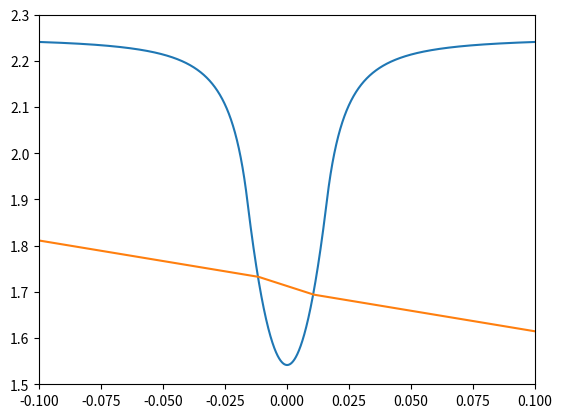

Write the Python code that produced this figure. (Note: this script raises an exception after producing the figure.)
import matplotlib.pyplot as plt
import math
import numpy as np

D = 5 #study zone in meter
N = 100000 #resolution of simulation (iteration for D meter)

"""propriété du rayon"""
y0 = 2.45
angle = 6

longueur = 100000 #longueur totale parcouru par le rayon en nombre de pas
nombreRayon = 1
deltaY = 0
""""""""""""""""""""""""

"""whirlpool property"""
hi = 2.25
g = 9.81
rc = 0.016
gamma = 0.265
""""""""""""""""""""""""""

def f (r): #whirlpool function
    h = np.zeros(N)
    for k in range (0, N):
        if r[k] < -(rc) or r[k] > rc :
            h[k] = hi - (gamma*gamma)/(8*(math.pi)*(math.pi)*g*r[k]*r[k])
        else:
            h[k] = (((gamma*r[k])*(gamma*r[k]))/(8*g*(math.pi)*(math.pi)*rc*rc*rc*rc))+hi-(gamma*gamma)/(4*g*(math.pi)*(math.pi)*rc*rc)     
    return h

def fp (r, h): #dérivative of whirlpool function
    hp = np.zeros(N)
    for k in range(0, N-1): 
        hp[k] = (h[k+1] - h[k]) / (r[k+1] - r[k])
    return hp


def difference (y0, y1, h0, h1): #collision function 
    y0 = y0-h0
    y1 = y1-h1
    if y0*y1 > 0:
        return False
    else:
        return True
    
    

"""plot of whirlpool"""
r = np.linspace(-D/2, D/2, N)
h = np.zeros(N)
h = f(r)
hp = np.zeros(N)
hp = fp(r,h)
plt.plot (r,h)
""""""""""""""""""""
newY = y0
varTest = False
for w in range (nombreRayon):
    newY = newY-deltaY
    y0 = newY
    """------------------------------------Ray tracing--------------------------------------------"""
    angleIncidence = angle*math.pi/180
    milieu = 0
    if y0 <= h[0]:
        milieu = 1
    x0 = -D/2
    x1 = x0
    y1 = y0
    
    xRayon = np.zeros(longueur)
    yRayon = np.zeros(longueur)
    xRayon[0] = x0
    yRayon[0] = y0
    collision = False
    reflexion = False
    
    
    for k in range (1,longueur):    
       
        """ray tracing in air"""
        if milieu == 0:
            if int(((x1+(D/2))/D)*N)>=N or int(((x1+(D/2))/D)*N)<0: #for "out of bound exception"
                xRayon[k] = x0
                yRayon[k] = y0
            else:
                
                
                """test if change air -> water"""
                if collision:
                    
                    milieu = 1
                    
                    """refraction""" 
                    coefDirTangente = hp[int(((x1+(D/2))/D)*N)]
                        
                    angleTangente = abs(math.atan(coefDirTangente))
                    angleIncidenceCorr = angleIncidence+angleTangente
                        
                    angleIncidence = math.acos((math.cos(angleIncidenceCorr))/(1.33))-angleTangente
                        
                else:
                    
                    x1 = x0 + (D/N)*math.cos(-angleIncidence)
                    y1 = y0 + (D/N)*math.sin(-angleIncidence)
                    
                xRayon[k] = x1
                yRayon[k] = y1
                if 0 <= int(((x1+(D/2))/D)*N) < N:
                    collision = difference(y0, y1, h[int(((x0+(D/2))/D)*N)], h[int(((x1+(D/2))/D)*N)])
                    
                
                x0 = x1
                y0 = y1
    
        """ray in water"""
        if milieu == 1:
            
            if int(((x1+(D/2))/D)*N)>=N or int(((x1+(D/2))/D)*N)<0: #verif de "out of bound exception"
                xRayon[k] = x0
                yRayon[k] = y0
            else:
                
                """test change water -> air"""
                if collision:
                    milieu = 0
                
                    """refraction angle or reflection angle"""
                    coefDirTangente = hp[int(((x1+(D/2))/D)*N)]
                
                    angleTangente = abs(math.atan(coefDirTangente))
                    angleIncidenceCorr = angleIncidence+angleTangente
                    if -1 <= (math.cos(angleIncidenceCorr))*1.33 <= 1:
                        angleIncidence = math.acos((math.cos(angleIncidenceCorr))*1.33)-angleTangente
    
                    else:
                        milieu = 1
                        angleIncidence = -angleIncidenceCorr-angleTangente
                        reflexion = True
    
                else:
               
                    x1 = x0 + (D/N)*math.cos(-angleIncidence)
                    y1 = y0 + (D/N)*math.sin(-angleIncidence)
               
                xRayon[k] = x1
                yRayon[k] = y1
                
                if 0 <= int(((x1+(D/2))/D)*N) < N:
                    collision = difference(y0, y1, h[int(((x0+(D/2))/D)*N)], h[int(((x1+(D/2))/D)*N)])
                
                if collision and reflexion:
                    collision = False
                    reflexion = False
                    
                x0 = x1
                y0 = y1
                
                
    #plt.clf()
    #plt.plot (r,h)
    plt.plot(xRayon, yRayon)
    #plt.axis('equal')
    plt.xlim(-0.1, 0.1)
    plt.ylim(1.5, 2.3)
    #plt.savefig('plot/' + str(w) + '.png', dpi = 250)
    """----------------------------------------------------------------------------------------------"""
plt.savefig('plot/' + str(w) + '.png', dpi = 250)
